5-way image classification set "dataset" from GitHub (Bambi-lab/EdgeMAF-Net); label vocabulary: esophageal cancer, gastric cancer, gastric mucosal cancer, high-grade esophageal intraepithelial neoplasia, high-grade gastric intraepithelial neoplasia.

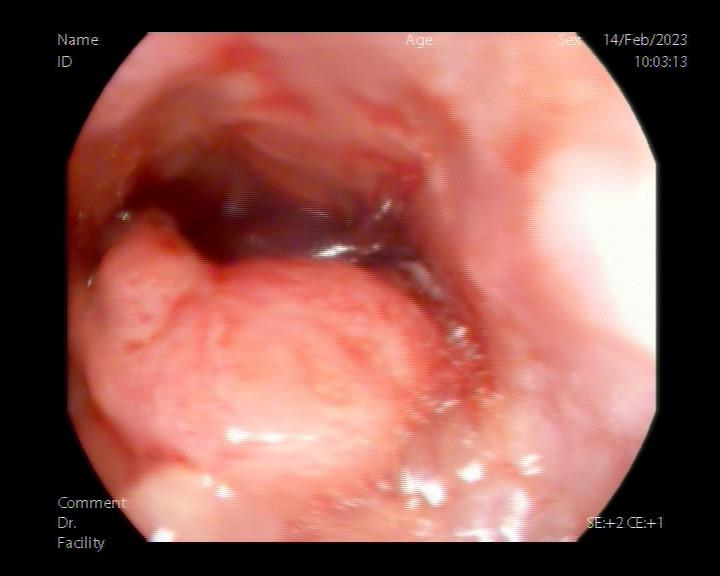
Label: esophageal cancer

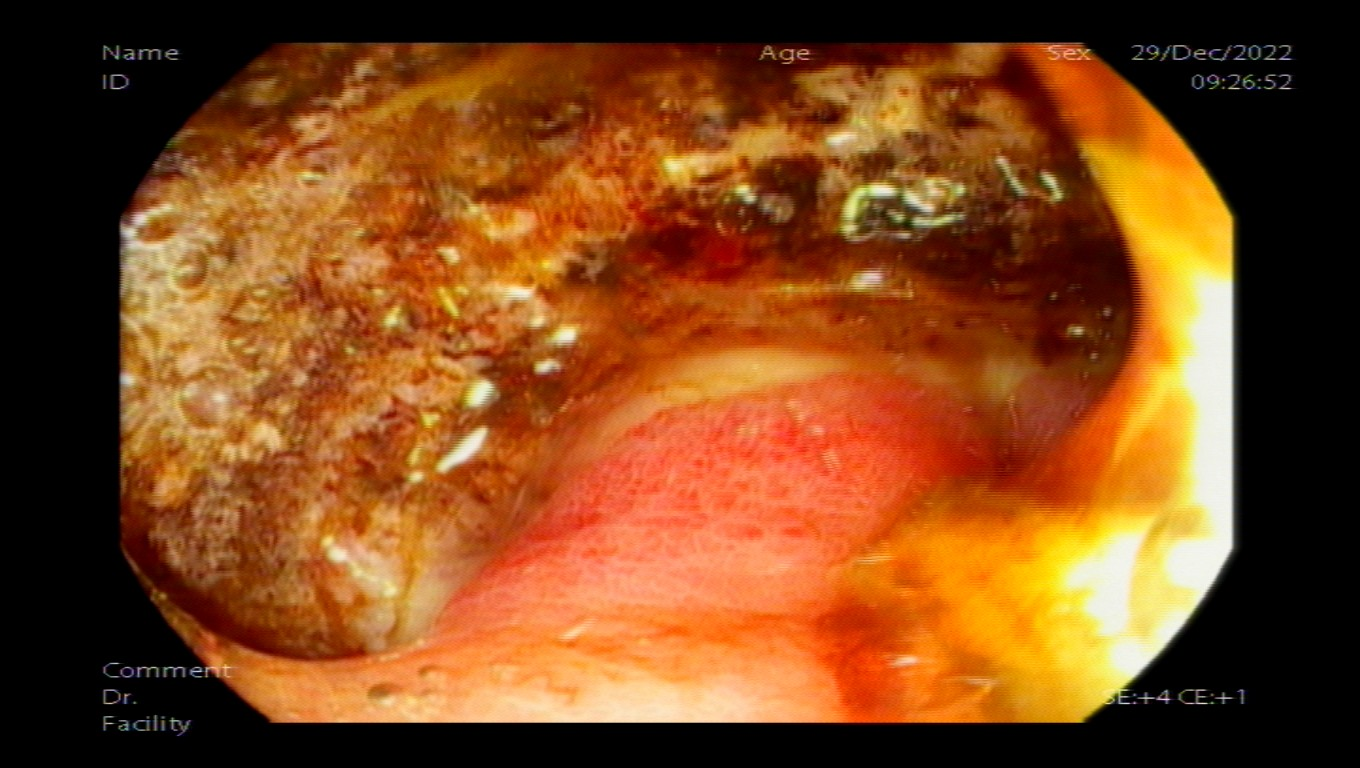
Label: gastric cancer

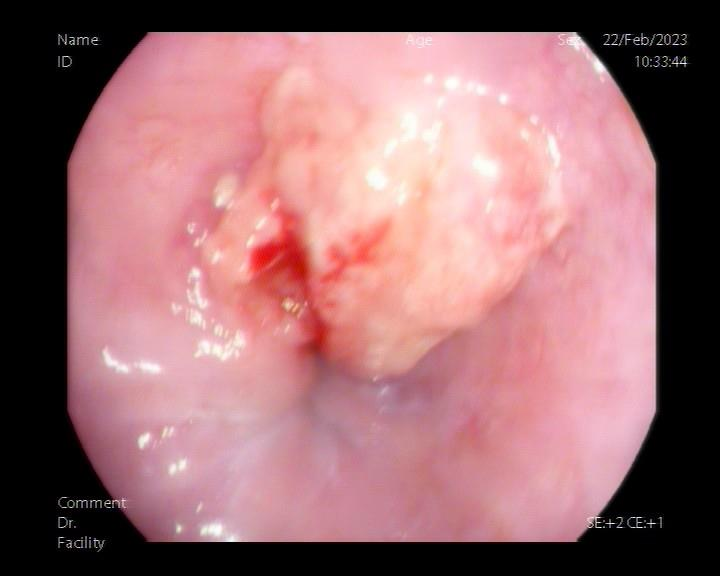
Label: esophageal cancer

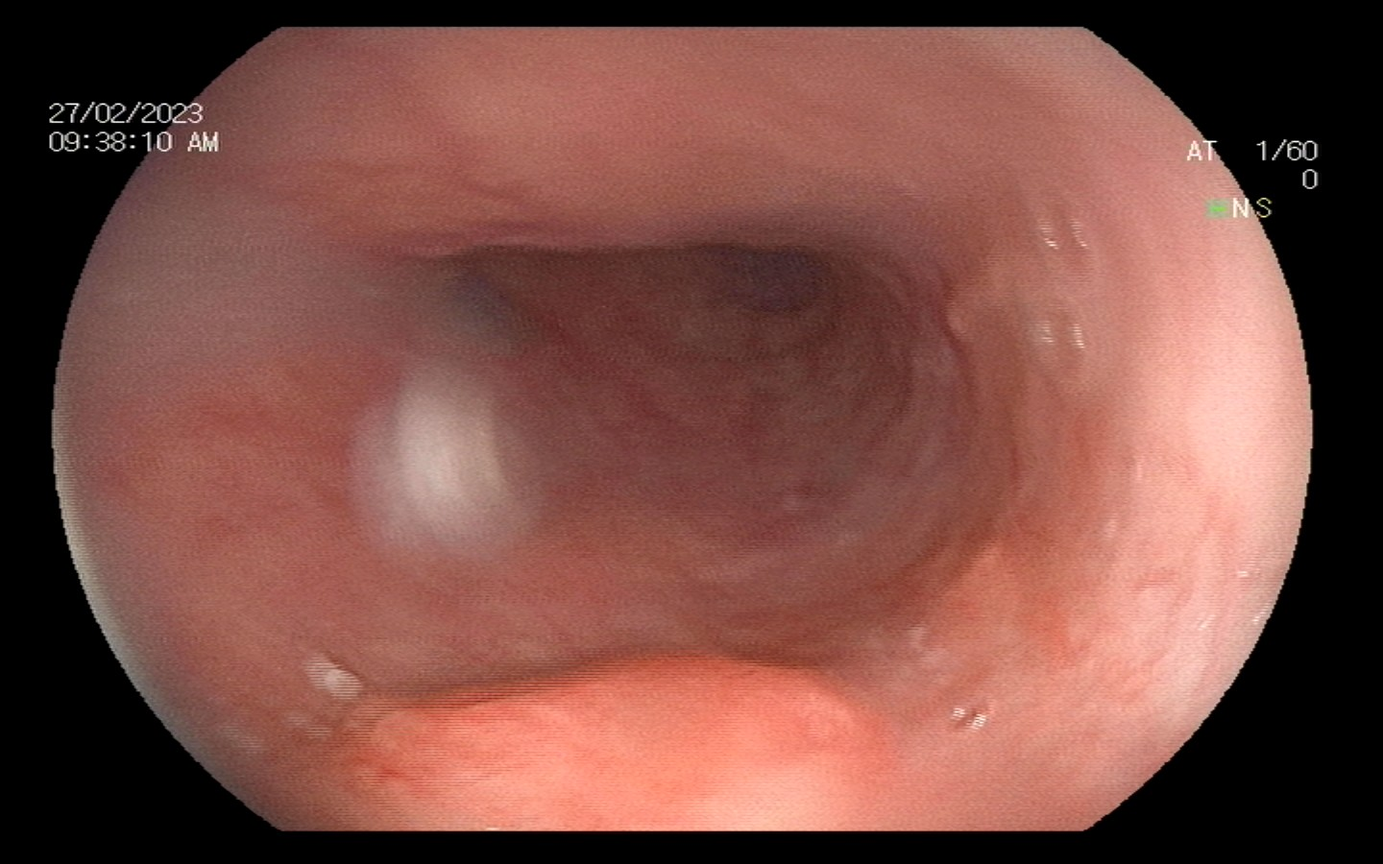
Label: esophageal cancer

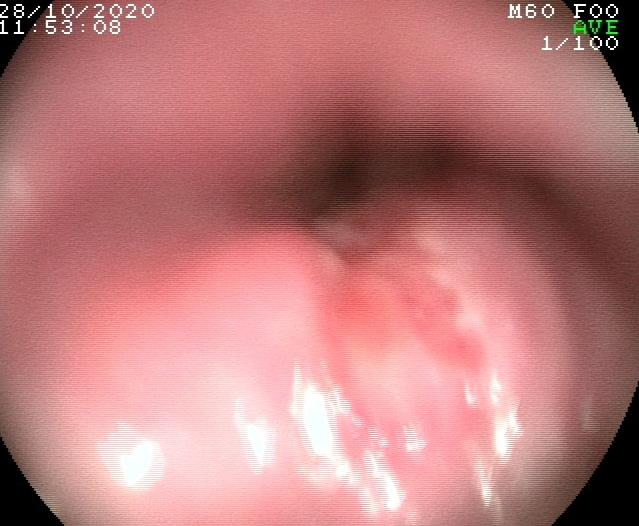
Label: esophageal cancer

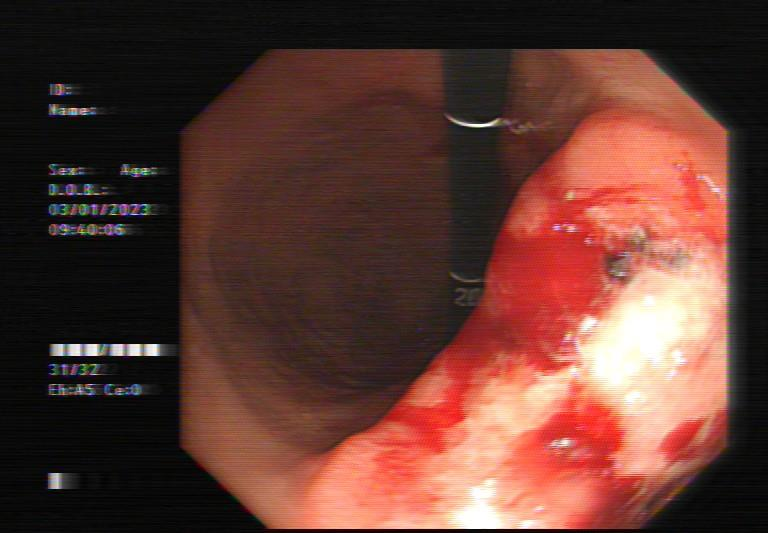
Label: gastric cancer
